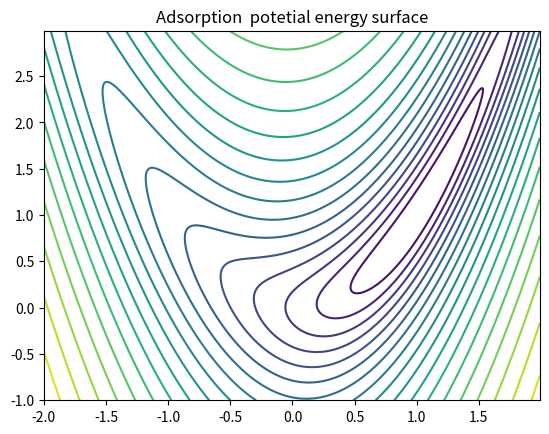

Reproduce this figure in Python.
import matplotlib.pyplot as plt
import numpy as np
import scipy.optimize
import random

delta = 0.01
x = np.arange(-2.0,2.0, delta)
y = np.arange(-1.0,3.0, delta)
X,Y = np.meshgrid(x,y)
Z = np.log((2*(Y-X**2))**2+(1-X)**2+1)
levels = np.arange(0.0,10.0,0.5)
fig, ax = plt.subplots()
CS = ax.contour(X,Y,Z,18)
ax.set_title("Adsorption  potetial energy surface")
plt.show()

"""Exercise 1
The ground state structure seems to be (1,1)"""

"""Exercise 2
"""

def Rosenbrock(x):
    return np.log((2*(x[1]-x[0]**2))**2+(1-x[0])**2+1)

def grad_rosen(x):
    return np.array([(-16*x[0]*(x[1]-x[0]**2)-2*(1-x[0]))/\
                     (4*(x[1]-x[0]**2)**2+(1-x[0])**2+1),
                     (8*(x[1]-x[0]**2))/(4*(x[1]-x[0]**2)**2+(1-x[0])**2+1)])

def fletcher(fun,fun2,x0):
    converged = False
    xk = x0
    it = 0
    f = Rosenbrock(x0)
    df = grad_rosen(x0)
    tol = 0.001
    maxit = 1000

    while not converged and (it < maxit):
        it = it + 1
        p = -df

        alpha, fc, gc, f, of_prev_prev, df = scipy.optimize.line_search(fun, fun2, xk, p)
        if alpha == None:
            alpha = 0.05

        xk = xk + alpha*p
        f = Rosenbrock(xk)
        df = grad_rosen(xk)

        converged = (np.linalg.norm(df) <= tol)
    return xk,converged,it
if __name__ == '__main__':
    it = np.zeros(10)
    for i in range(10):
        x1 = np.arange(-2,-1,0.1)
        x2 = np.arange(2,3,0.1)
        x0 = np.array([x1[i],x2[i]])
        x, converged,it[i]= fletcher(Rosenbrock,grad_rosen, x0)
        print(f"Starting point{x0}")
        print(f"Found minimum{x}")
        print(converged)
        print(f"Number of iterations {it[i]}")
        print(f"Average number of iterations = {sum(it)/10}\n")